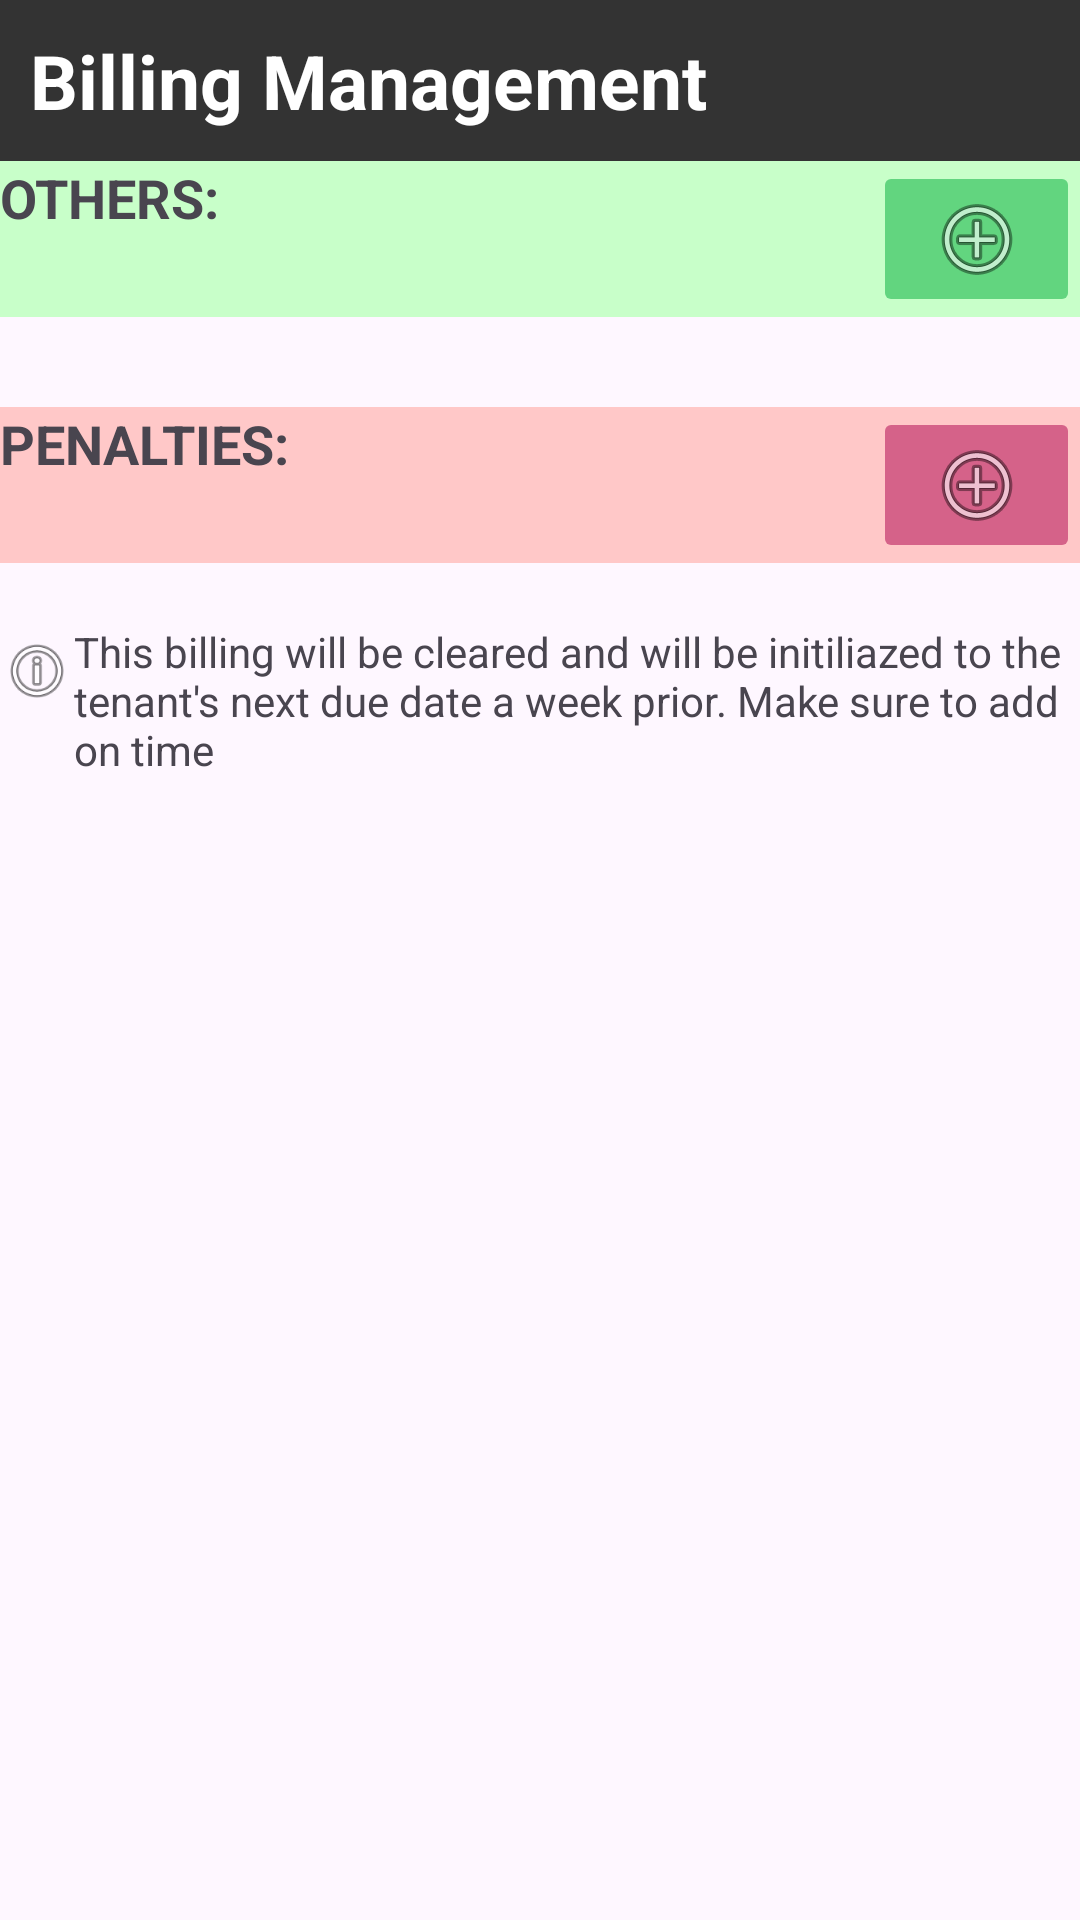

Write the Android layout XML for this screen, with the resource values it uses.
<!-- AndroidManifest.xml: application theme Theme.Androidfinalstest -->
<!-- res/layout/inflate_manage_billing.xml -->
<?xml version="1.0" encoding="utf-8"?>
<androidx.constraintlayout.widget.ConstraintLayout xmlns:android="http://schemas.android.com/apk/res/android"
    xmlns:app="http://schemas.android.com/apk/res-auto"
    android:layout_width="match_parent"
    android:layout_height="match_parent">

    <LinearLayout
        android:layout_width="match_parent"
        android:layout_height="match_parent"
        android:orientation="vertical"
        app:layout_constraintBottom_toBottomOf="parent"
        app:layout_constraintEnd_toEndOf="parent"
        app:layout_constraintStart_toStartOf="parent"
        app:layout_constraintTop_toTopOf="parent">

        <TextView
            android:id="@+id/textView33"
            android:layout_width="match_parent"
            android:layout_height="wrap_content"
            android:background="#333333"
            android:padding="10dp"
            android:text="Billing Management"
            android:textColor="#FFFFFF"
            android:textSize="25sp"
            android:textStyle="bold" />

        <ScrollView
            android:layout_width="match_parent"
            android:layout_height="620dp">

            <LinearLayout
                android:layout_width="match_parent"
                android:layout_height="wrap_content"
                android:orientation="vertical">

                <LinearLayout
                    android:id="@+id/otherList"
                    android:layout_width="match_parent"
                    android:layout_height="match_parent"
                    android:layout_marginBottom="30dp"
                    android:orientation="vertical">

                    <LinearLayout
                        android:layout_width="match_parent"
                        android:layout_height="match_parent"
                        android:background="#C8FFC9"
                        android:orientation="horizontal">

                        <TextView
                            android:id="@+id/textView84"
                            android:layout_width="425dp"
                            android:layout_height="match_parent"
                            android:layout_weight="1"
                            android:text="OTHERS:"
                            android:textSize="18sp"
                            android:textStyle="bold" />

                        <ImageButton
                            android:id="@+id/addOthersButton"
                            android:layout_width="203dp"
                            android:layout_height="wrap_content"
                            android:layout_weight="1"
                            android:backgroundTint="#62D57F"
                            app:srcCompat="@android:drawable/ic_menu_add" />

                    </LinearLayout>
                </LinearLayout>

                <LinearLayout
                    android:id="@+id/penaltiesList"
                    android:layout_width="match_parent"
                    android:layout_height="match_parent"
                    android:orientation="vertical">

                    <LinearLayout
                        android:layout_width="match_parent"
                        android:layout_height="match_parent"
                        android:layout_marginBottom="20dp"
                        android:background="#FFC8C8"
                        android:orientation="horizontal">

                        <TextView
                            android:id="@+id/addPenaltiesButton"
                            android:layout_width="425dp"
                            android:layout_height="match_parent"
                            android:layout_weight="1"
                            android:text="PENALTIES: "
                            android:textSize="18sp"
                            android:textStyle="bold" />

                        <ImageButton
                            android:id="@+id/imageButton"
                            android:layout_width="203dp"
                            android:layout_height="wrap_content"
                            android:layout_weight="1"
                            android:backgroundTint="#D56289"
                            app:srcCompat="@android:drawable/ic_menu_add" />

                    </LinearLayout>
                </LinearLayout>

                <LinearLayout
                    android:layout_width="match_parent"
                    android:layout_height="61dp"
                    android:orientation="horizontal">

                    <ImageView
                        android:id="@+id/imageView8"
                        android:layout_width="272dp"
                        android:layout_height="wrap_content"
                        android:layout_weight="1"
                        app:srcCompat="@android:drawable/ic_menu_info_details" />

                    <TextView
                        android:id="@+id/textView87"
                        android:layout_width="583dp"
                        android:layout_height="match_parent"
                        android:layout_weight="1"
                        android:text="This billing will be cleared and will be initiliazed to the tenant's next due date a week prior. Make sure to add on time" />
                </LinearLayout>

            </LinearLayout>
        </ScrollView>

        <LinearLayout
            android:layout_width="match_parent"
            android:layout_height="match_parent"
            android:orientation="horizontal"
            android:paddingLeft="10dp"
            android:paddingRight="10dp">

            <Button
                android:id="@+id/okButton"
                android:layout_width="213dp"
                android:layout_height="wrap_content"
                android:layout_marginRight="10dp"
                android:backgroundTint="#8BC34A"
                android:text="OK"
                app:cornerRadius="5dp" />

            <Button
                android:id="@+id/backButton"
                android:layout_width="wrap_content"
                android:layout_height="wrap_content"
                android:layout_weight="1"
                android:backgroundTint="#535353"
                android:text="Back"
                app:cornerRadius="5dp" />
        </LinearLayout>

    </LinearLayout>
</androidx.constraintlayout.widget.ConstraintLayout>
<!-- resources referenced by this layout -->
<resources>
  <style name="Theme.Androidfinalstest" parent="Base.Theme.Androidfinalstest" />
  <style name="Base.Theme.Androidfinalstest" parent="Theme.Material3.DayNight.NoActionBar">
          
          
      </style>
</resources>
